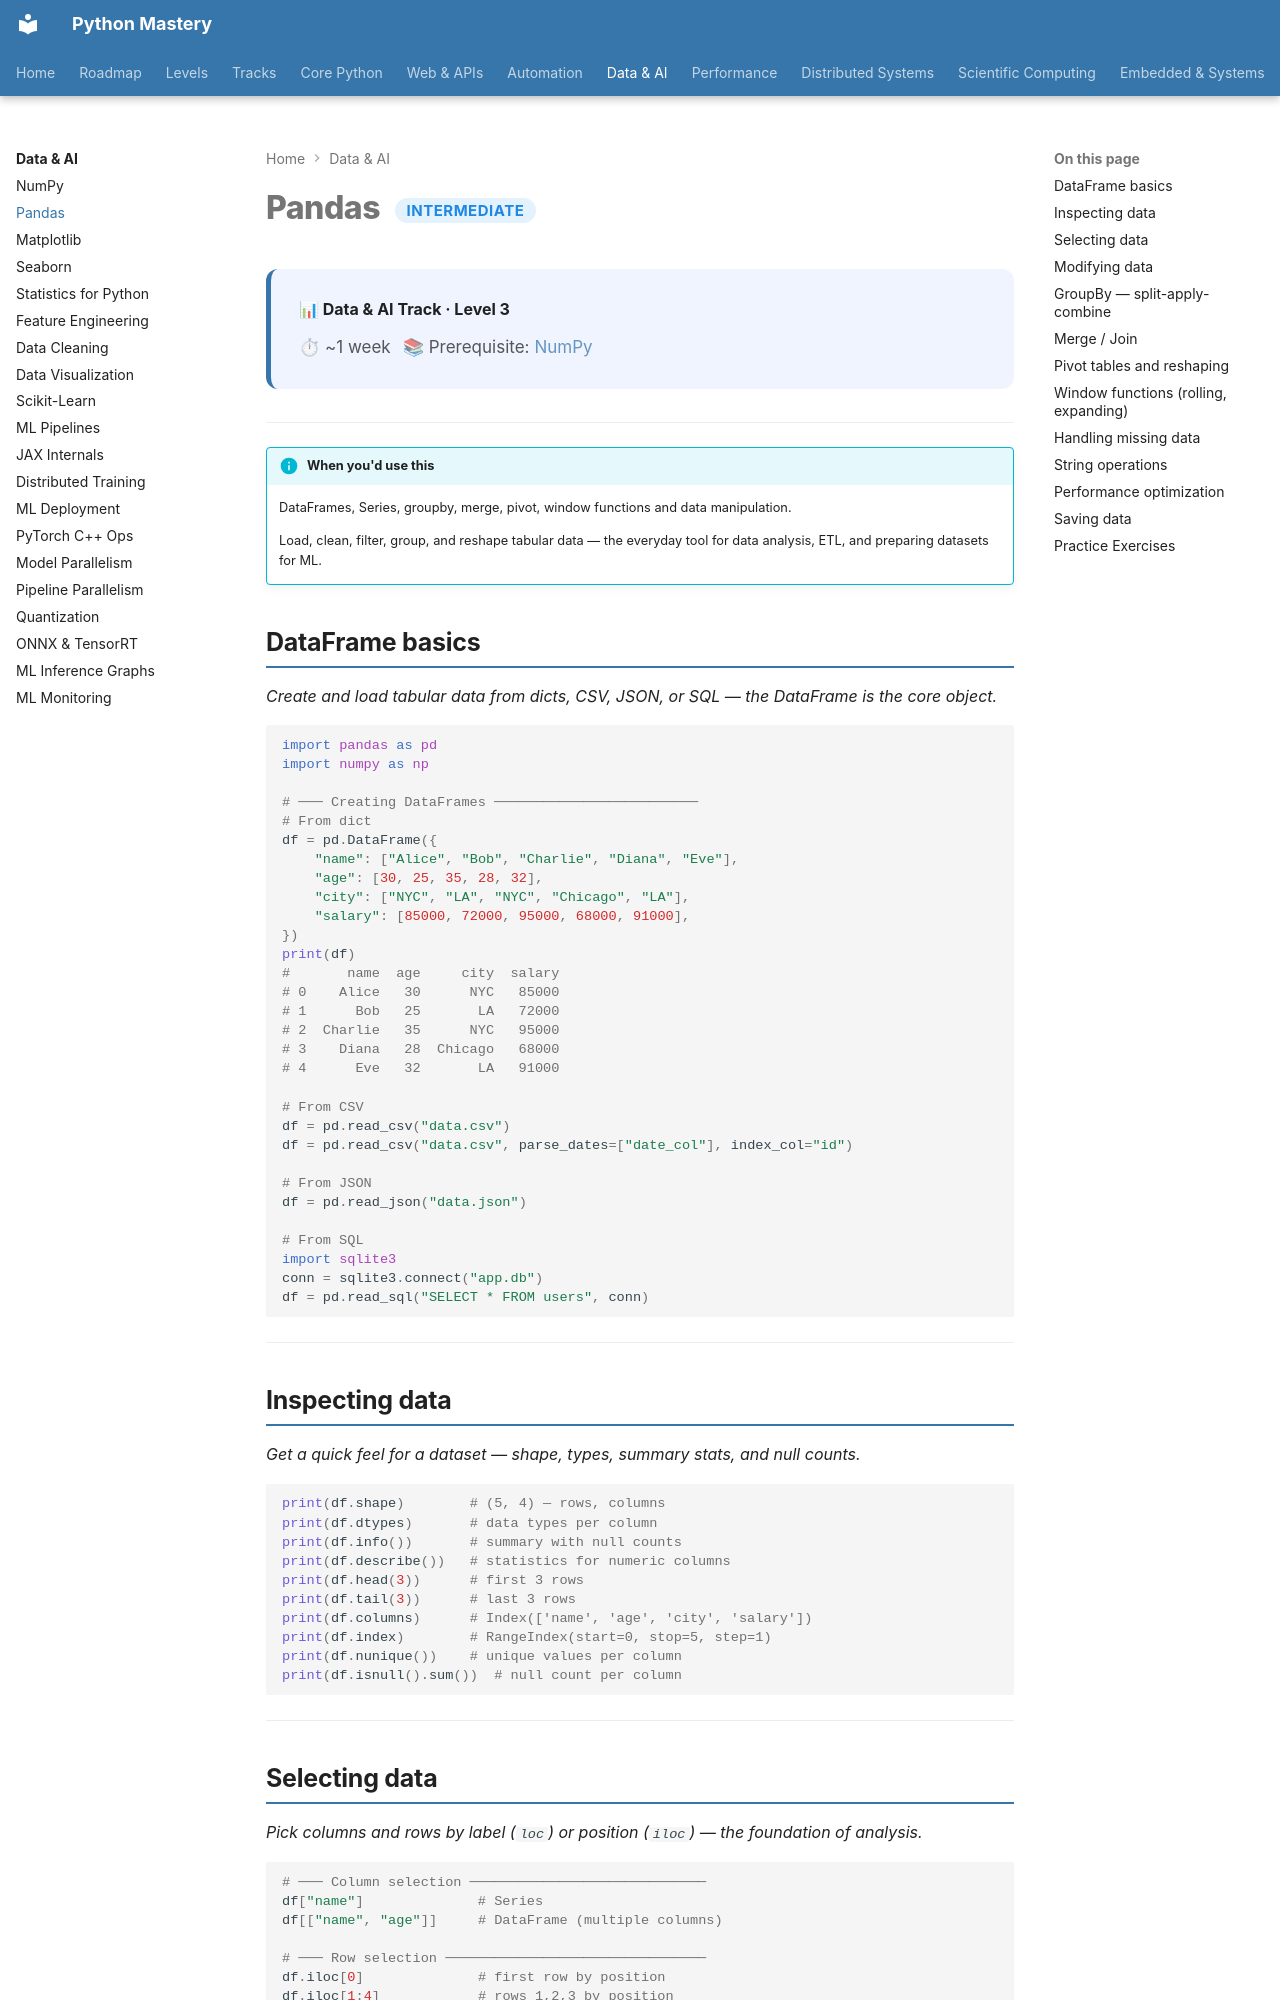

repository: SSnp75/PythonMastery-Site · page: data/intermediate/pandas/index.html · generator: mkdocs

---
title: Pandas
description: DataFrames, Series, groupby, merge, pivot, window functions and data manipulation
---

# Pandas <span class="pm-badge pm-badge-intermediate">Intermediate</span>

<div class="pm-topic-header">
  <strong>📊 Data & AI Track · Level 3</strong>
  <div class="pm-topic-meta">
    <span>⏱ ~1 week</span>
    <span>📚 Prerequisite: <a href="numpy/">NumPy</a></span>
  </div>
</div>

---

!!! info "When you'd use this"
    DataFrames, Series, groupby, merge, pivot, window functions and data manipulation.

    Load, clean, filter, group, and reshape tabular data — the everyday tool for data analysis, ETL, and preparing datasets for ML.


## DataFrame basics

*Create and load tabular data from dicts, CSV, JSON, or SQL — the DataFrame is the core object.*

```python
import pandas as pd
import numpy as np

# ─── Creating DataFrames ─────────────────────────
# From dict
df = pd.DataFrame({
    "name": ["Alice", "Bob", "Charlie", "Diana", "Eve"],
    "age": [30, 25, 35, 28, 32],
    "city": ["NYC", "LA", "NYC", "Chicago", "LA"],
    "salary": [85000, 72000, 95000, 68000, 91000],
})
print(df)
#       name  age     city  salary
# 0    Alice   30      NYC   85000
# 1      Bob   25       LA   72000
# 2  Charlie   35      NYC   95000
# 3    Diana   28  Chicago   68000
# 4      Eve   32       LA   91000

# From CSV
df = pd.read_csv("data.csv")
df = pd.read_csv("data.csv", parse_dates=["date_col"], index_col="id")

# From JSON
df = pd.read_json("data.json")

# From SQL
import sqlite3
conn = sqlite3.connect("app.db")
df = pd.read_sql("SELECT * FROM users", conn)
```

---

## Inspecting data

*Get a quick feel for a dataset — shape, types, summary stats, and null counts.*

```python
print(df.shape)        # (5, 4) — rows, columns
print(df.dtypes)       # data types per column
print(df.info())       # summary with null counts
print(df.describe())   # statistics for numeric columns
print(df.head(3))      # first 3 rows
print(df.tail(3))      # last 3 rows
print(df.columns)      # Index(['name', 'age', 'city', 'salary'])
print(df.index)        # RangeIndex(start=0, stop=5, step=1)
print(df.nunique())    # unique values per column
print(df.isnull().sum())  # null count per column
```

---
